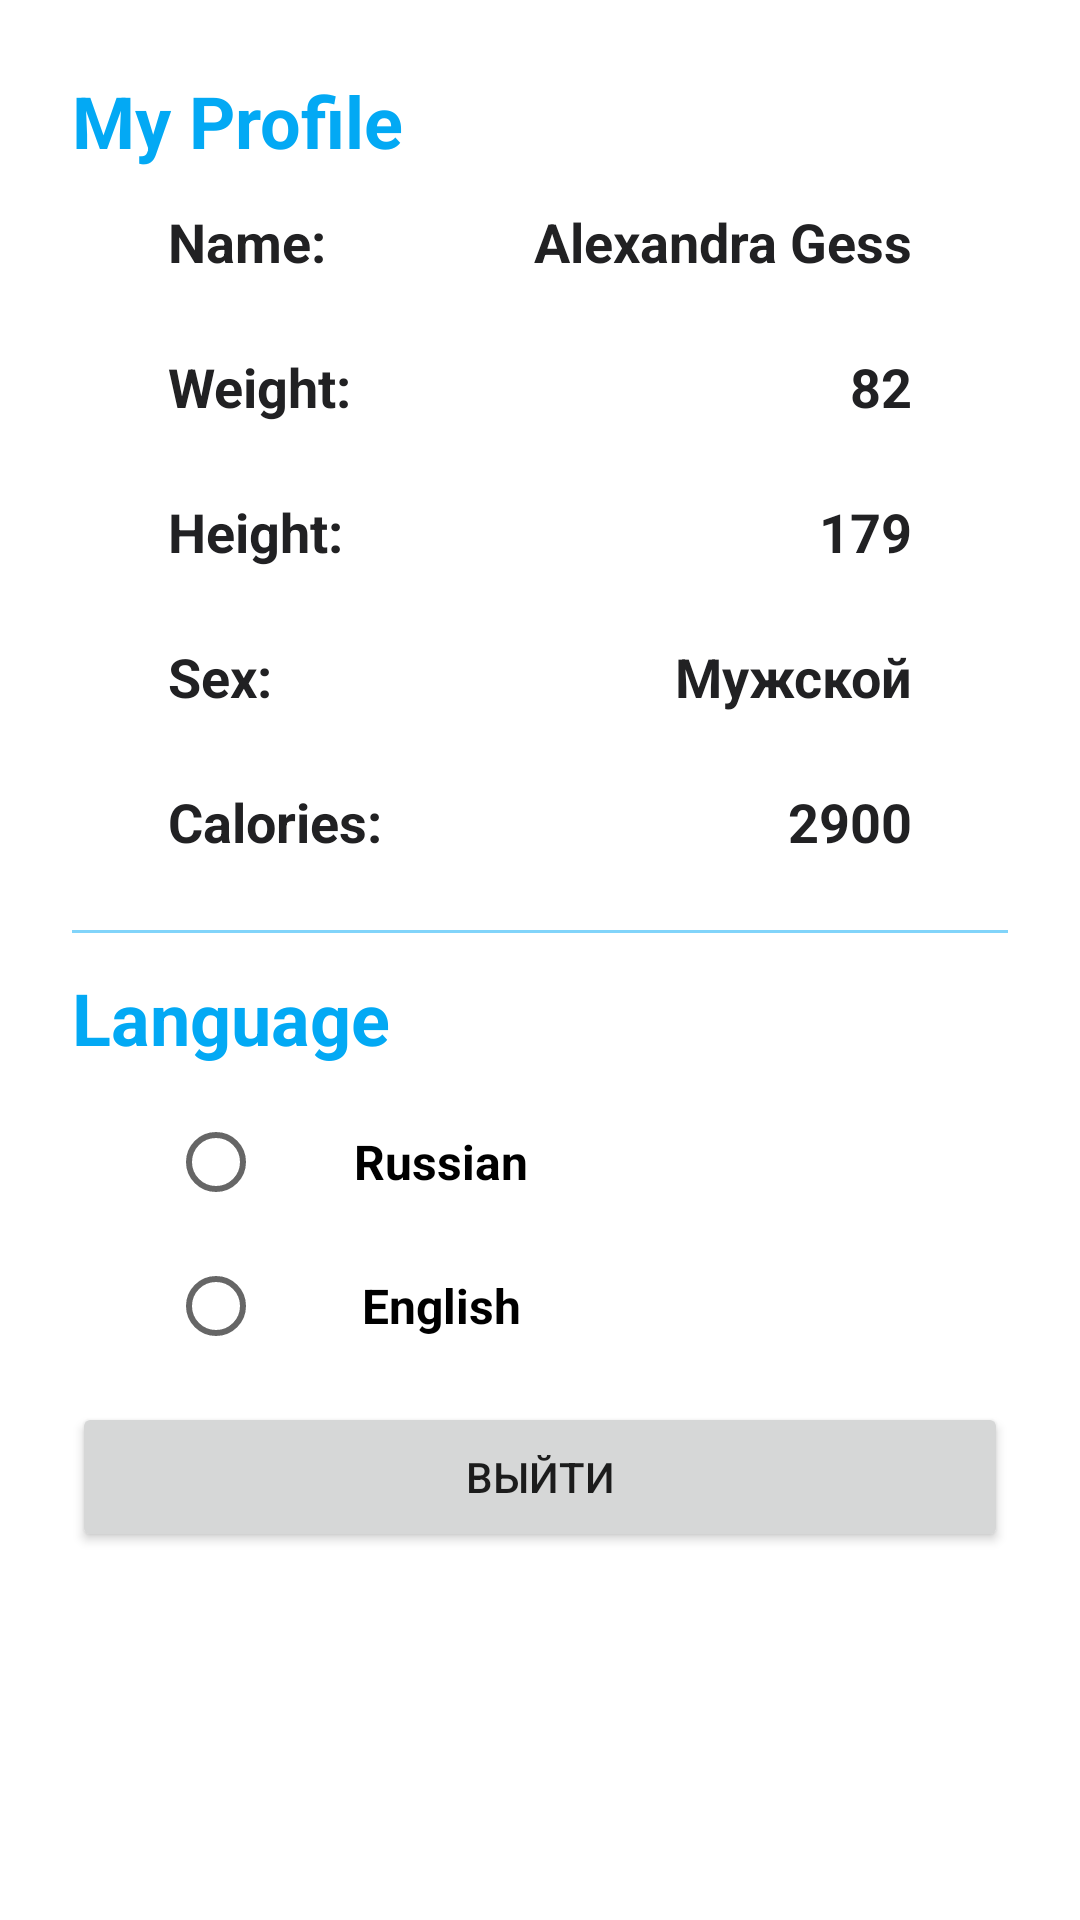

Produce the Android XML layout that renders to this screen, including the resource entries it uses.
<!-- AndroidManifest.xml: application theme Theme.AppFitness -->
<!-- res/layout/fragment_profile.xml -->
<?xml version="1.0" encoding="utf-8"?>
<FrameLayout xmlns:android="http://schemas.android.com/apk/res/android"
        xmlns:tools="http://schemas.android.com/tools"
        android:layout_width="match_parent"
        android:layout_height="match_parent"
        tools:context=".view.ProfileFragment">

    <LinearLayout
            android:layout_width="match_parent"
            android:layout_height="match_parent"
            android:background="@color/color_app_backgoroud"
            android:orientation="vertical"
            android:padding="24dp">

        <TextView
                android:layout_width="match_parent"
                android:layout_height="wrap_content"
                android:elevation="2dp"
                android:text="@string/my_profile"
                android:textSize="24sp"
                android:textStyle="bold"
                android:textColor="@color/fitness_500" />

        <LinearLayout
                android:layout_width="match_parent"
                android:layout_height="wrap_content"
                android:orientation="horizontal"
                android:paddingHorizontal="32dp"
                android:paddingVertical="12dp">

            <TextView
                    android:layout_width="wrap_content"
                    android:layout_height="wrap_content"
                    android:text="@string/name"
                    android:textStyle="bold"
                    android:textColor="@color/black"
                    android:textSize="18sp" />

            <TextView
                    android:id="@+id/settings_name"
                    android:layout_width="wrap_content"
                    android:layout_height="wrap_content"
                    android:layout_weight="1"
                    android:gravity="end"
                    android:textStyle="bold"
                    android:text="Alexandra Gess"
                    android:textColor="@color/black"
                    android:textSize="18sp" />

        </LinearLayout>

        <LinearLayout
                android:layout_width="match_parent"
                android:layout_height="wrap_content"
                android:orientation="horizontal"
                android:paddingHorizontal="32dp"
                android:paddingVertical="12dp">

            <TextView
                    android:layout_width="wrap_content"
                    android:layout_height="wrap_content"
                    android:text="@string/weight"
                    android:textStyle="bold"
                    android:textColor="@color/black"
                    android:textSize="18sp" />

            <TextView
                    android:id="@+id/settings_weight"
                    android:layout_width="wrap_content"
                    android:layout_height="wrap_content"
                    android:layout_weight="1"
                    android:gravity="end"
                    android:text="82"
                    android:textStyle="bold"
                    android:textColor="@color/black"
                    android:textSize="18sp" />

        </LinearLayout>

        <LinearLayout
                android:layout_width="match_parent"
                android:layout_height="wrap_content"
                android:orientation="horizontal"
                android:paddingHorizontal="32dp"
                android:paddingVertical="12dp">

            <TextView
                    android:layout_width="wrap_content"
                    android:layout_height="wrap_content"
                    android:text="@string/height"
                    android:textStyle="bold"
                    android:textColor="@color/black"
                    android:textSize="18sp" />


            <TextView
                    android:id="@+id/settings_height"
                    android:layout_width="wrap_content"
                    android:layout_height="wrap_content"
                    android:layout_weight="1"
                    android:gravity="end"
                    android:text="179"
                    android:textStyle="bold"
                    android:textColor="@color/black"
                    android:textSize="18sp" />

        </LinearLayout>

        <LinearLayout
                android:layout_width="match_parent"
                android:layout_height="wrap_content"
                android:orientation="horizontal"
                android:paddingHorizontal="32dp"
                android:paddingVertical="12dp">

            <TextView
                    android:layout_width="wrap_content"
                    android:layout_height="wrap_content"
                    android:text="@string/sex"
                    android:textStyle="bold"
                    android:textColor="@color/black"
                    android:textSize="18sp" />

            <TextView
                    android:id="@+id/settings_sex"
                    android:layout_width="wrap_content"
                    android:layout_height="wrap_content"
                    android:layout_weight="1"
                    android:gravity="end"
                    android:text="Мужской"
                    android:textColor="@color/black"
                    android:textStyle="bold"
                    android:textSize="18sp" />

        </LinearLayout>

        <LinearLayout
                android:layout_width="match_parent"
                android:layout_height="wrap_content"
                android:orientation="horizontal"
                android:paddingHorizontal="32dp"
                android:paddingVertical="12dp">

            <TextView
                    android:layout_width="wrap_content"
                    android:layout_height="wrap_content"
                    android:text="@string/calories"
                    android:textStyle="bold"
                    android:textColor="@color/black"
                    android:textSize="18sp" />

            <TextView
                    android:id="@+id/settings_calories"
                    android:layout_width="wrap_content"
                    android:layout_height="wrap_content"
                    android:layout_weight="1"
                    android:gravity="end"
                    android:text="2900"
                    android:textStyle="bold"
                    android:textColor="@color/black"
                    android:textSize="18sp" />

        </LinearLayout>


        <View
                android:layout_width="match_parent"
                android:layout_height="1dp"
                android:layout_marginVertical="12dp"
                android:background="@color/fitness_200" />

        <TextView
                android:layout_width="match_parent"
                android:layout_height="wrap_content"
                android:elevation="2dp"
                android:text="@string/language"
                android:textSize="24sp"
                android:textStyle="bold"
                android:textColor="@color/fitness_500" />


        <RadioGroup
                android:layout_width="match_parent"
                android:layout_height="wrap_content"
                android:padding="8dp"
                android:outlineSpotShadowColor="@color/fitness_500">

            <RadioButton
                    android:id="@+id/radio_rus"
                    android:layout_width="150dp"
                    android:layout_height="wrap_content"
                    android:layout_marginLeft="24dp"
                    android:layout_weight="1"
                    android:text="@string/russian"
                    android:textStyle="bold"
                    android:textSize="16sp"
                    android:textAlignment="center" />

            <RadioButton
                    android:id="@+id/radio_en"
                    android:layout_width="150dp"
                    android:layout_height="wrap_content"
                    android:layout_marginLeft="24dp"
                    android:layout_weight="1"
                    android:textAlignment="center"
                    android:text="@string/english"
                    android:textStyle="bold"

                    android:textSize="16sp" />

        </RadioGroup>

        <Button
                android:id="@+id/logout_bt"
                android:layout_width="match_parent"
                android:layout_height="50dp"
                android:text="выйти" />

    </LinearLayout>

</FrameLayout>
<!-- resources referenced by this layout -->
<resources>
  <color name="black">#212123</color>
  <color name="color_app_backgoroud">#FFFFFF</color>
  <color name="fitness_200">#81D4FA</color>
  <color name="fitness_500">#03A9F4</color>
  <string name="calories">Calories:</string>
  <string name="english">English</string>
  <string name="height">Height:</string>
  <string name="language">Language</string>
  <string name="my_profile">My Profile</string>
  <string name="name">Name:</string>
  <string name="russian">Russian</string>
  <string name="sex">Sex:</string>
  <string name="weight">Weight:</string>
  <style name="Theme.AppFitness" parent="Theme.MaterialComponents.Light">
          
          <item name="colorPrimary">@color/fitness_500</item>
          <item name="colorPrimaryDark">@color/fitness_700</item>
          <item name="colorAccent">@color/teal_200</item>
  
          
      </style>
  <color name="fitness_700">#0288D1</color>
  <color name="teal_200">#FF03DAC5</color>
</resources>
